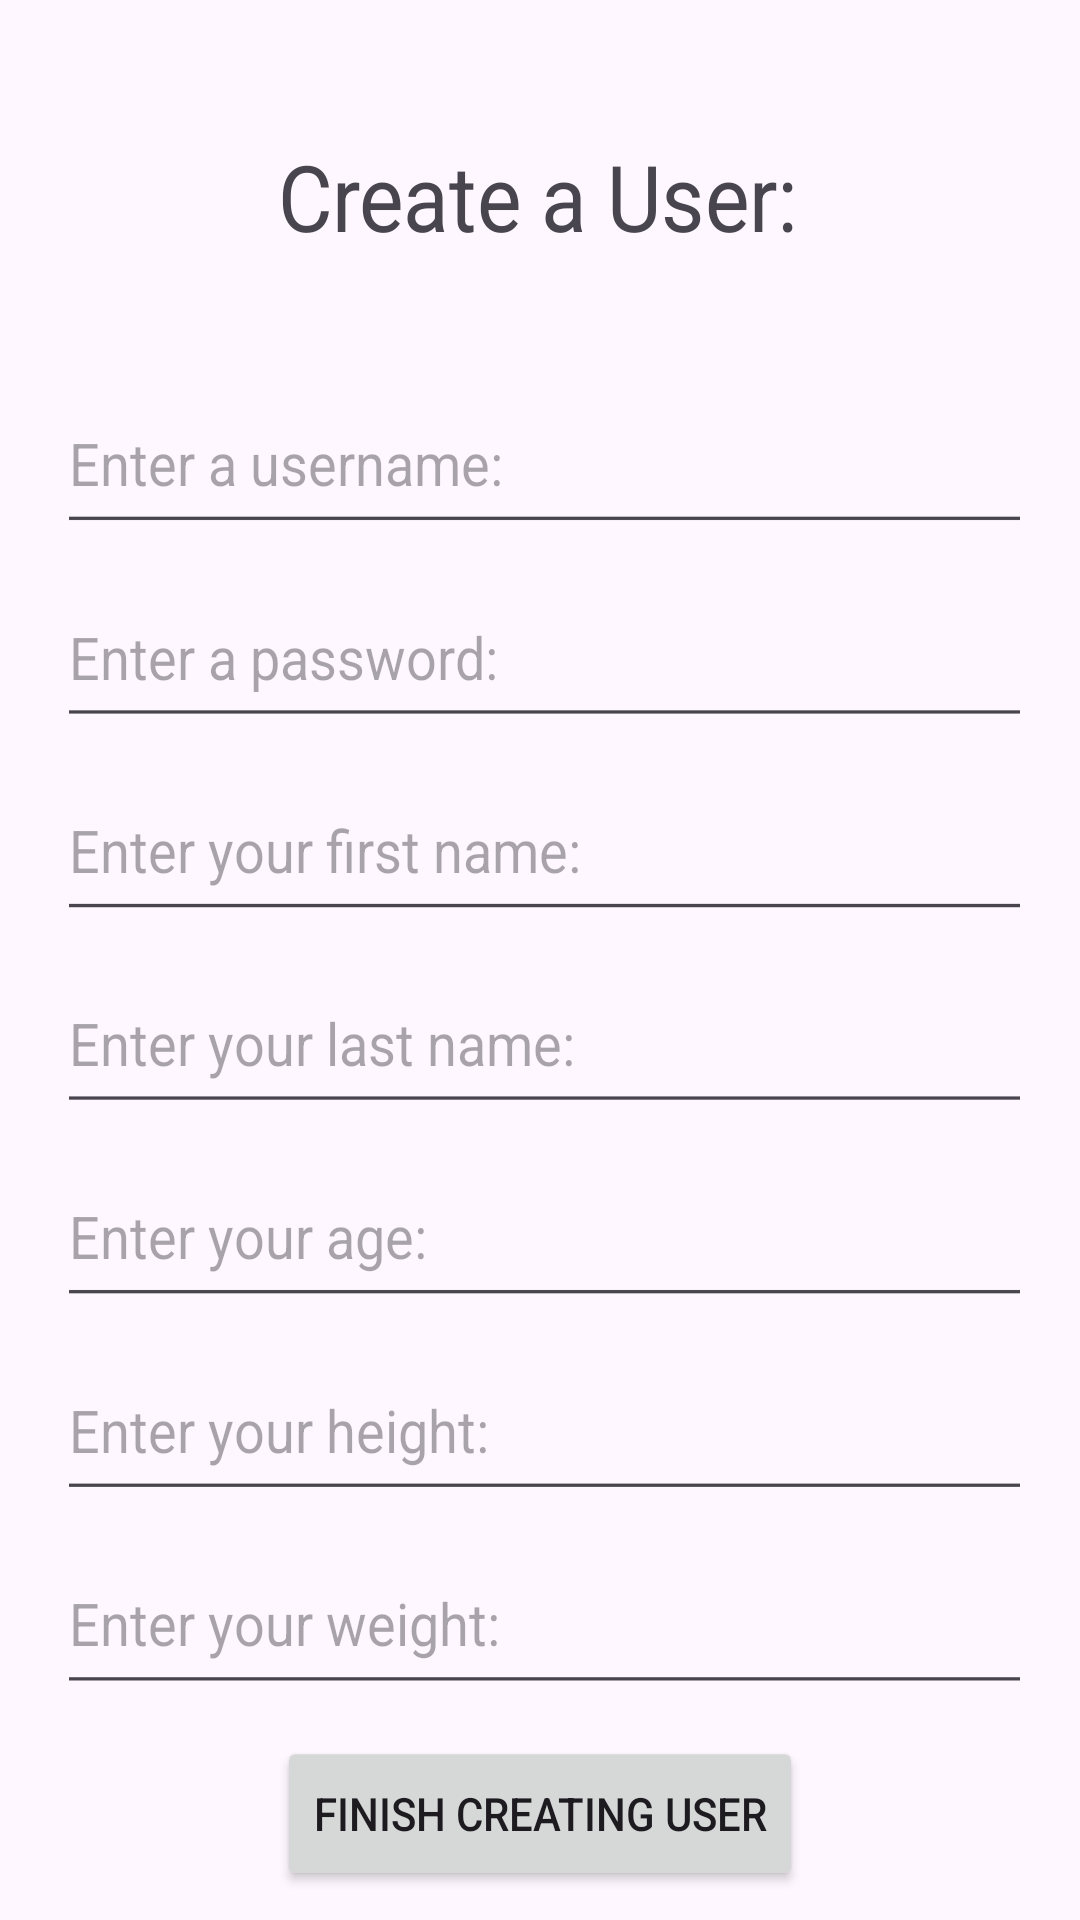

Android layout source for this screen:
<!-- AndroidManifest.xml: application theme Theme.TotalHealthPlus -->
<!-- res/layout/testloginpage.xml -->
<?xml version="1.0" encoding="utf-8"?>
<androidx.constraintlayout.widget.ConstraintLayout xmlns:android="http://schemas.android.com/apk/res/android"
    xmlns:app="http://schemas.android.com/apk/res-auto"
    xmlns:tools="http://schemas.android.com/tools"
    android:layout_width="match_parent"
    android:layout_height="match_parent"
    android:scaleY="1.1">

    <TextView
        android:id="@+id/textView"
        android:layout_width="wrap_content"
        android:layout_height="wrap_content"
        android:scaleX="2"
        android:scaleY="2"
        android:text="Create a User:"
        app:layout_constraintBottom_toBottomOf="parent"
        app:layout_constraintEnd_toEndOf="parent"
        app:layout_constraintHorizontal_bias="0.498"
        app:layout_constraintStart_toStartOf="parent"
        app:layout_constraintTop_toTopOf="parent"
        app:layout_constraintVertical_bias="0.127" />

    <Button
        android:id="@+id/createUserButton"
        android:layout_width="wrap_content"
        android:layout_height="wrap_content"
        android:text="Finish Creating User"
        app:layout_constraintBottom_toBottomOf="parent"
        app:layout_constraintEnd_toEndOf="parent"
        app:layout_constraintStart_toStartOf="parent"
        app:layout_constraintTop_toTopOf="parent"
        app:layout_constraintVertical_bias="0.937" />

    <EditText
        android:id="@+id/usernameInput"
        android:layout_width="325dp"
        android:layout_height="54dp"
        android:ems="10"
        android:inputType="text"
        android:hint="Enter a username:"
        app:layout_constraintBottom_toBottomOf="parent"
        app:layout_constraintEnd_toEndOf="parent"
        app:layout_constraintHorizontal_bias="0.542"
        app:layout_constraintStart_toStartOf="parent"
        app:layout_constraintTop_toTopOf="parent"
        app:layout_constraintVertical_bias="0.240" />

    <EditText
        android:id="@+id/passwordInput"
        android:layout_width="325dp"
        android:layout_height="54dp"
        android:ems="10"
        android:inputType="textPassword"
        android:hint="Enter a password:"
        app:layout_constraintBottom_toBottomOf="parent"
        app:layout_constraintEnd_toEndOf="parent"
        app:layout_constraintHorizontal_bias="0.546"
        app:layout_constraintStart_toStartOf="parent"
        app:layout_constraintTop_toTopOf="parent"
        app:layout_constraintVertical_bias="0.340" />

    <EditText
        android:id="@+id/firstnameInput"
        android:layout_width="325dp"
        android:layout_height="54dp"
        android:ems="10"
        android:inputType="text"
        android:hint="Enter your first name:"
        app:layout_constraintBottom_toBottomOf="parent"
        app:layout_constraintEnd_toEndOf="parent"
        app:layout_constraintHorizontal_bias="0.546"
        app:layout_constraintStart_toStartOf="parent"
        app:layout_constraintTop_toTopOf="parent"
        app:layout_constraintVertical_bias="0.440" />

    <EditText
        android:id="@+id/lastnameInput"
        android:layout_width="325dp"
        android:layout_height="54dp"
        android:ems="10"
        android:inputType="text"
        android:hint="Enter your last name:"
        app:layout_constraintBottom_toBottomOf="parent"
        app:layout_constraintEnd_toEndOf="parent"
        app:layout_constraintHorizontal_bias="0.542"
        app:layout_constraintStart_toStartOf="parent"
        app:layout_constraintTop_toTopOf="parent"
        app:layout_constraintVertical_bias="0.540" />

    <EditText
        android:id="@+id/ageInput"
        android:layout_width="325dp"
        android:layout_height="54dp"
        android:ems="10"
        android:inputType="number"
        android:hint="Enter your age:"
        app:layout_constraintBottom_toBottomOf="parent"
        app:layout_constraintEnd_toEndOf="parent"
        app:layout_constraintHorizontal_bias="0.542"
        app:layout_constraintStart_toStartOf="parent"
        app:layout_constraintTop_toTopOf="parent"
        app:layout_constraintVertical_bias="0.640" />

    <EditText
        android:id="@+id/heightInput"
        android:layout_width="325dp"
        android:layout_height="54dp"
        android:ems="10"
        android:inputType="number"
        android:hint="Enter your height:"
        app:layout_constraintBottom_toBottomOf="parent"
        app:layout_constraintEnd_toEndOf="parent"
        app:layout_constraintHorizontal_bias="0.542"
        app:layout_constraintStart_toStartOf="parent"
        app:layout_constraintTop_toTopOf="parent"
        app:layout_constraintVertical_bias="0.740" />

    <EditText
        android:id="@+id/weightInput"
        android:layout_width="325dp"
        android:layout_height="54dp"
        android:ems="10"
        android:inputType="number"
        android:hint="Enter your weight:"
        app:layout_constraintBottom_toBottomOf="parent"
        app:layout_constraintEnd_toEndOf="parent"
        app:layout_constraintHorizontal_bias="0.542"
        app:layout_constraintStart_toStartOf="parent"
        app:layout_constraintTop_toTopOf="parent"
        app:layout_constraintVertical_bias="0.840" />

</androidx.constraintlayout.widget.ConstraintLayout>
<!-- resources referenced by this layout -->
<resources>
  <style name="Theme.TotalHealthPlus" parent="Base.Theme.TotalHealthPlus" />
  <style name="Base.Theme.TotalHealthPlus" parent="Theme.Material3.DayNight.NoActionBar">
          
          
      </style>
</resources>
